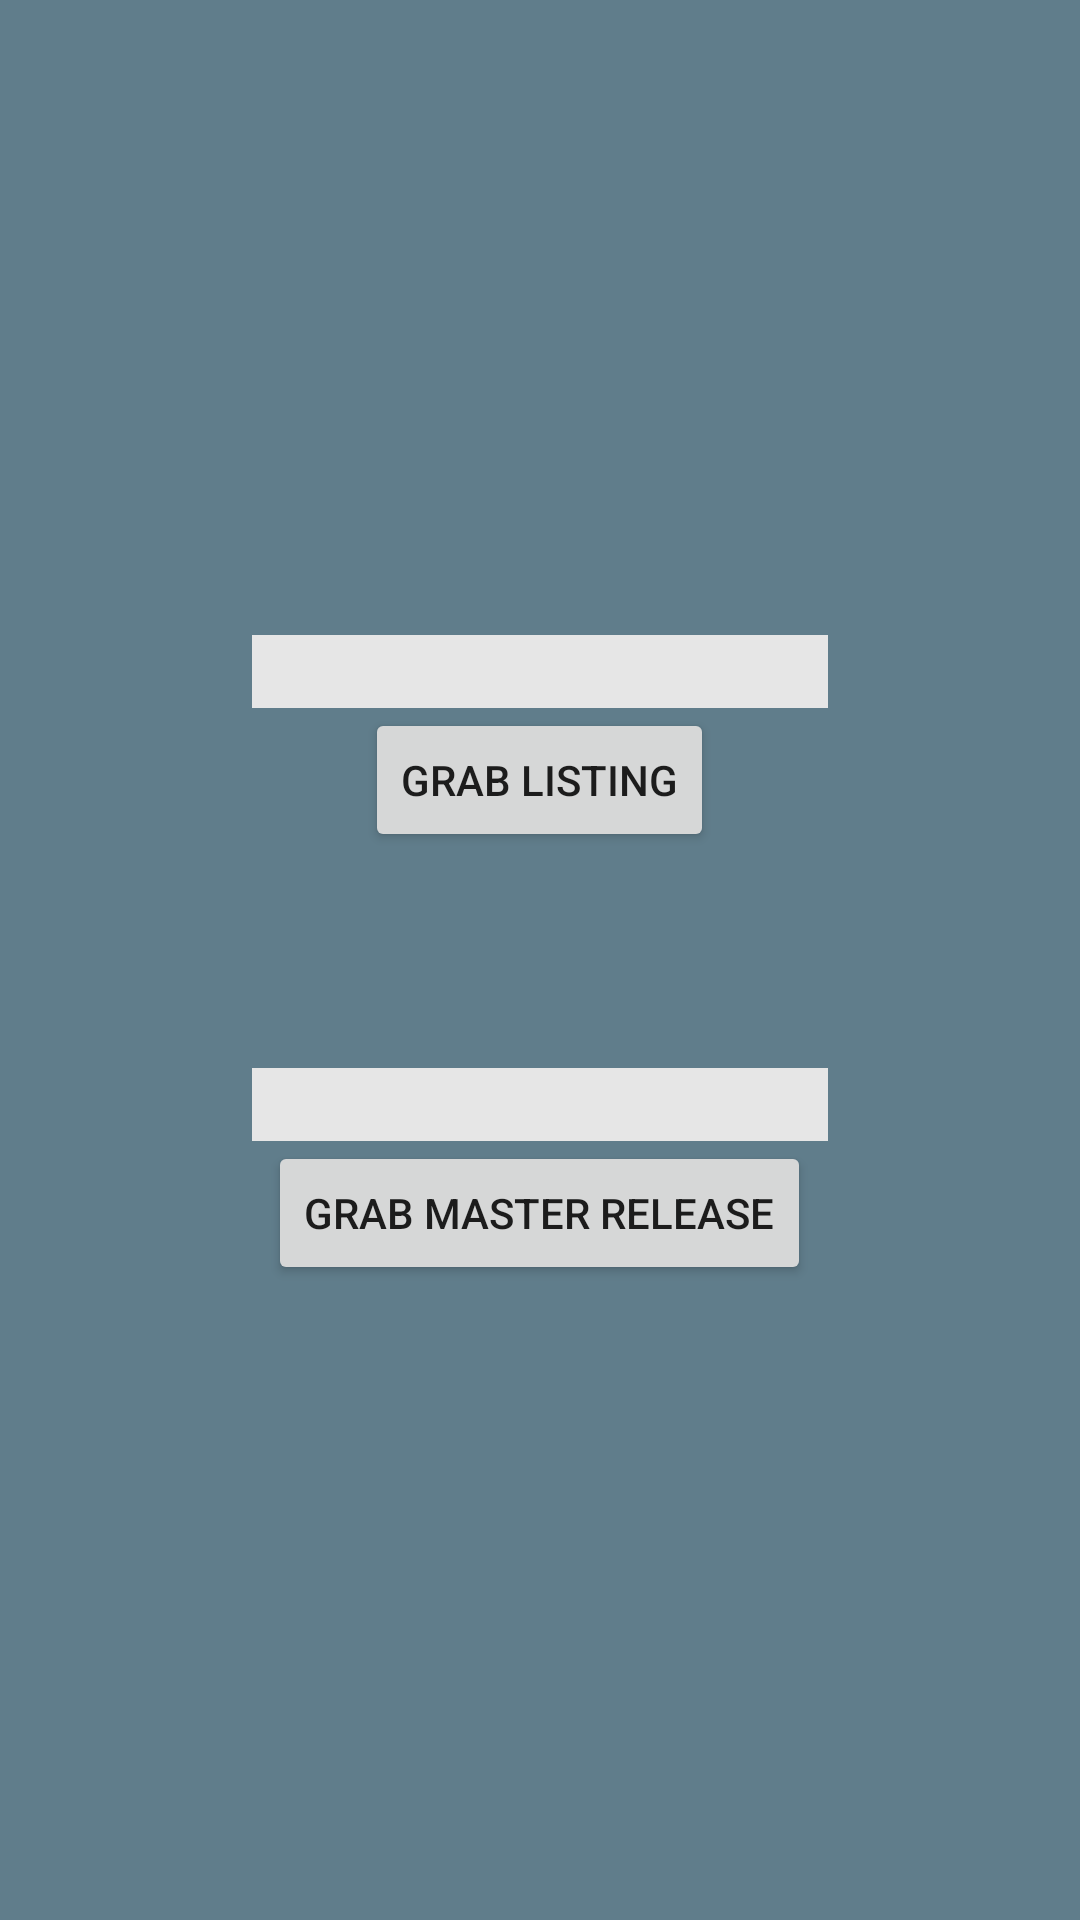

The Android layout XML behind this screen, and the referenced resources:
<!-- AndroidManifest.xml: application theme AppTheme -->
<!-- res/layout/activity_test.xml -->
<?xml version="1.0" encoding="utf-8"?>
<LinearLayout xmlns:android="http://schemas.android.com/apk/res/android"
    android:layout_width="match_parent"
    android:background="@color/accent"
    android:layout_height="match_parent"
    android:gravity="center"
    android:orientation="vertical">

    <EditText
        android:id="@+id/listing_id"
        android:layout_width="192dp"
        android:inputType="number"
        android:background="@color/bg"
        android:gravity="center"
        android:layout_height="wrap_content" />

    <Button
        android:id="@+id/button"
        android:layout_width="wrap_content"
        android:layout_height="wrap_content"
        android:layout_gravity="center"
        android:text="Grab Listing" />

    <Space
        android:layout_width="1px"
        android:layout_height="72dp" />

    <EditText
        android:id="@+id/master_id"
        android:layout_width="192dp"
        android:inputType="number"
        android:background="@color/bg"
        android:gravity="center"
        android:layout_height="wrap_content" />

    <Button
        android:id="@+id/button2"
        android:layout_width="wrap_content"
        android:layout_height="wrap_content"
        android:text="Grab Master Release" />
</LinearLayout>
<!-- resources referenced by this layout -->
<resources>
  <color name="accent">#607D8B</color>
  <color name="bg">#FFE6E6E6</color>
  <style name="AppTheme" parent="Theme.AppCompat.Light.NoActionBar">
          <item name="colorPrimary">@color/primary</item> 
          <item name="colorPrimaryDark">@color/primary_dark</item> 
          <item name="colorControlHighlight">@color/accent_translucent</item> 
          <item name="android:colorControlHighlight" tools:targetApi="lollipop">
              @color/accent_translucent</item> 
          <item name="colorAccent">@color/accent</item>
          <item name="selectableItemBackground">@drawable/sel_ripple</item>
          <item name="android:selectableItemBackground">@drawable/sel_ripple</item>
          <item name="android:windowSharedElementEnterTransition" tools:targetApi="lollipop">
              @android:transition/move
          </item>
          <item name="android:windowSharedElementExitTransition" tools:targetApi="lollipop">
              @android:transition/move
          </item>
          <item name="android:windowSharedElementsUseOverlay" tools:targetApi="lollipop">false</item>
          <item name="android:windowTranslucentStatus" tools:targetApi="lollipop">true</item>
      </style>
  <color name="primary">#3F51B5</color>
  <color name="primary_dark">#303F9F</color>
  <color name="accent_translucent">#C5CAE9</color>
  <!-- drawable sel_ripple (drawable) -->
  <?xml version="1.0" encoding="utf-8"?>
  <ripple xmlns:android="http://schemas.android.com/apk/res/android"
      xmlns:tools="http://schemas.android.com/tools"
      android:color="@color/darken"
      tools:targetApi="lollipop">
      <item android:id="@android:id/mask">
          <shape android:shape="rectangle">
              <solid android:color="@color/darken" />
          </shape>
      </item>
  </ripple>
  <color name="darken">#6000</color>
</resources>
